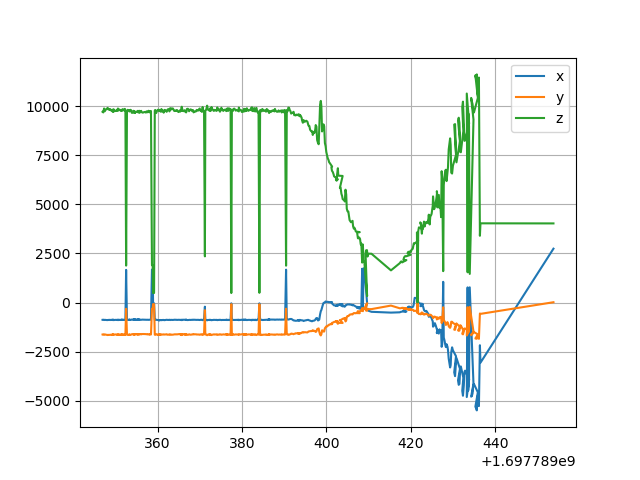

The file beside this chart, header and first rows:
1.697789346945328712e+09, -8.812591315545189445e+02, -1.628113339578732166e+03, 9.713470858283437337e+03, 0.000000000000000000e+00, 1.697789347512622356e+09, -2.569688610597337108e-04, -7.743147533020109524e-04, 7.497125041792809330e-04, -6.767947846597621719e-07
1.697789347123636961e+09, -8.752710224732966253e+02, -1.618158300925722870e+03, 9.682340993013975094e+03, 0.000000000000000000e+00, 1.697789347226224899e+09, 7.167010705118118108e-04, -1.480451478144363328e-03, 8.420207613255006537e-04, -6.767947846597621719e-07
1.697789347146076679e+09, -8.759184282663544536e+02, -1.623516409383007613e+03, 9.705239720558887711e+03, 0.000000000000000000e+00, 1.697789347376246214e+09, -2.965492125708422966e-03, -1.300429507811348175e-03, 1.163508633811494121e-03, -6.767947846597621719e-07
1.697789347313357592e+09, -8.924693183874164788e+02, -1.645692469025167384e+03, 9.884418013972057452e+03, 0.000000000000000000e+00, 1.697789347551231623e+09, -2.147010144223769623e-03, -9.017712056601382212e-04, 9.348706162511399333e-04, -6.767947846597621719e-07
1.697789347480610609e+09, -8.810916353839262456e+02, -1.623981914013397045e+03, 9.741570184630740187e+03, 0.000000000000000000e+00, 1.697789347701169252e+09, -4.522111748312490631e-03, -2.088094204643159597e-03, 1.539877769854994033e-03, -6.767947846597621719e-07
1.697789347681336641e+09, -8.882071698161670383e+02, -1.634271588084150380e+03, 9.819351447105793341e+03, 0.000000000000000000e+00, 1.697789347926193953e+09, -6.343087648553596969e-04, -2.526089122509393714e-04, 6.860477075610322932e-04, -6.767947846597621719e-07
1.697789347815141678e+09, -8.903337962028491575e+02, -1.644208005015509116e+03, 9.839388722554893320e+03, 0.000000000000000000e+00, 1.697789348762451172e+09, -8.074611848642304635e-04, -8.695695224744410395e-05, 6.366326574638392702e-04, -6.767947846597621719e-07
1.697789348158447027e+09, -8.946012700912584705e+02, -1.657624330706317096e+03, 9.912352744510981211e+03, 0.000000000000000000e+00, 1.697789348251147747e+09, -6.759775691287800425e-04, 1.971126996008001897e-04, 5.494183151135608725e-04, -6.767947846597621719e-07
1.697789348183085680e+09, -8.880891306132998579e+02, -1.646702921238480030e+03, 9.846729366267467412e+03, 0.000000000000000000e+00, 1.697789348401201010e+09, -2.838804332769652439e-03, -1.671680357857794653e-03, 1.243200757405071681e-03, -6.767947846597621719e-07
1.697789348316866636e+09, -8.888412398672662675e+02, -1.649357859595420905e+03, 9.863795608782438649e+03, 0.000000000000000000e+00, 1.697789348601114035e+09, -3.995078761042658577e-04, -2.457560331557600078e-04, 5.212992259574241284e-04, -6.767947846597621719e-07
1.697789348550992727e+09, -8.822018948274724153e+02, -1.645748565102045177e+03, 9.808356611776451246e+03, 0.000000000000000000e+00, 1.697789348801124811e+09, -2.703370440363457583e-03, -9.950651754965823825e-04, 9.956775598166972725e-04, -6.767947846597621719e-07
1.697789348718246698e+09, -8.911752977187202305e+02, -1.650388641214310155e+03, 9.855087599800401222e+03, 0.000000000000000000e+00, 1.697789348951133251e+09, -2.297335333073163843e-03, -7.339434984937878367e-04, 1.034632278592188120e-03, -6.767947846597621719e-07
1.697789348918967724e+09, -8.842837752576492676e+02, -1.638894079562189063e+03, 9.792356237524953031e+03, 0.000000000000000000e+00, 1.697789349101104498e+09, -1.950047121271045181e-03, -5.889567279010778089e-04, 8.434891884737804203e-04, -6.767947846597621719e-07
1.697789349527177095e+09, -8.770874429907865988e+02, -1.627411826441860057e+03, 9.702509081836331461e+03, 0.000000000000000000e+00, 1.697789349326124668e+09, 1.602894843263438784e-04, -7.307104322542071206e-04, 6.025600365911187297e-04, -6.767947846597621719e-07
1.697789349253472805e+09, -8.919099996200073974e+02, -1.643551065286446374e+03, 9.819304690618768291e+03, 0.000000000000000000e+00, 1.697789349501112700e+09, 7.897771112478912947e-04, 8.149868159139875973e-04, 2.023951194844689390e-04, -6.767947846597621719e-07
1.697789349420721769e+09, -8.862666755409194366e+02, -1.638689407943740662e+03, 9.768972779441121020e+03, 0.000000000000000000e+00, 1.697789349651141882e+09, -2.600351354478669386e-03, -5.711113876967948214e-04, 1.045940819114748012e-03, -6.767947846597621719e-07
1.697789349554474592e+09, -8.947553500359932741e+02, -1.651427431956162081e+03, 9.844319311377250415e+03, 0.000000000000000000e+00, 1.697789349826158285e+09, -2.330958297016683112e-03, -5.698540938557407343e-04, 1.058984726069607659e-03, -6.767947846597621719e-07
1.697789349755225658e+09, -8.867842676990381960e+02, -1.634404067600023836e+03, 9.780287674650700865e+03, 0.000000000000000000e+00, 1.697789350112283945e+09, -8.332954677885209827e-04, 2.919611671859806412e-04, 4.791229945768159357e-04, -6.767947846597621719e-07
1.697789349955886602e+09, -8.840255726883541456e+02, -1.626530820693606984e+03, 9.751483233532937447e+03, 0.000000000000000000e+00, 1.697789350151098251e+09, -2.496865023470171141e-04, -3.529041719573366293e-04, 7.830997842447785925e-04, -6.767947846597621719e-07
1.697789350897326946e+09, -8.860984866198191412e+02, -1.637542117001318275e+03, 9.797592914171658776e+03, 0.000000000000000000e+00, 1.697789350351054192e+09, -2.950205710194227227e-03, -1.612087014888326578e-03, 1.262689637780458219e-03, -6.767947846597621719e-07
1.697789350256977797e+09, -8.840913192390099766e+02, -1.635669864757113373e+03, 9.793906112774453504e+03, 0.000000000000000000e+00, 1.697789350501133204e+09, -2.432952466749911669e-03, -1.489871039881025816e-03, 1.169112093010341111e-03, -6.767947846597621719e-07
1.697789350424241781e+09, -8.863090954484540589e+02, -1.638547658845001934e+03, 9.798334955089821960e+03, 0.000000000000000000e+00, 1.697789350701086998e+09, -9.547326831381638956e-04, -2.498555443531755987e-04, 5.248872318802994983e-04, -6.767947846597621719e-07
1.697789350591483593e+09, -8.935242690360707911e+02, -1.648972493434382159e+03, 9.880164046906191288e+03, 0.000000000000000000e+00, 1.697789350876004219e+09, -3.214465226029916689e-04, -2.797206466945640138e-04, 6.238533955994986398e-04, -6.767947846597621719e-07
1.697789350792109728e+09, -8.880070607596268246e+02, -1.644921819380830584e+03, 9.845873877245512631e+03, 0.000000000000000000e+00, 1.697789351260719299e+09, 1.732208127679775445e-03, 5.477795942192744544e-04, 2.070055885719295982e-04, -6.767947846597621719e-07
1.697789350992861748e+09, -8.855246357794434289e+02, -1.639714371678765474e+03, 9.804811801397207091e+03, 0.000000000000000000e+00, 1.697789351201033831e+09, -2.406662827744016075e-03, -1.361525795727345708e-03, 1.047725427516703898e-03, -6.767947846597621719e-07
1.697789351932416916e+09, -8.862884849988780616e+02, -1.641472765769224907e+03, 9.810362949101801860e+03, 0.000000000000000000e+00, 1.697789351376034260e+09, -1.143646299826321655e-03, -9.414446549369966111e-04, 7.517052522355302871e-04, -6.767947846597621719e-07
1.697789351327392817e+09, -8.799612008293755707e+02, -1.627819524541965393e+03, 9.753312649700601469e+03, 0.000000000000000000e+00, 1.697789351576023340e+09, 1.707843975302936190e-05, -5.229841677024948954e-05, 4.923994374658800625e-04, -6.767947846597621719e-07
1.697789351528118610e+09, -8.814339423363584274e+02, -1.642423923758383125e+03, 9.790729640718569499e+03, 0.000000000000000000e+00, 1.697789351726042509e+09, -2.106057379176774769e-03, -6.593988963039523407e-04, 9.122350502457047964e-04, -6.767947846597621719e-07
1.697789351695375681e+09, -8.848718869701818903e+02, -1.648596874862470486e+03, 9.842850598802398963e+03, 0.000000000000000000e+00, 1.697789351926088095e+09, -1.008580793068938886e-03, -6.878480392808593996e-04, 6.902903825190179589e-04, -6.767947846597621719e-07
1.697789351862620592e+09, -8.861149571649746122e+02, -1.646839844579080591e+03, 9.820594810379243427e+03, 0.000000000000000000e+00, 1.697789352760835409e+09, -1.454340802662774934e-03, -3.469792096396006817e-04, 8.502696139527848385e-04, -6.767947846597621719e-07
1.697789352298717022e+09, -8.835313079013340030e+02, -1.638242350593273386e+03, 9.751629940119764797e+03, 0.000000000000000000e+00, 1.697789352226056099e+09, -3.095179777722029124e-03, -1.222113078337853063e-03, 1.241156230873583042e-03, 1.332320521507668332e-05
1.697789352197152615e+09, -8.887648467022359000e+02, -1.648905778657681367e+03, 9.862415918163675087e+03, 0.000000000000000000e+00, 1.697789352426034689e+09, -3.921057060732077715e-03, -8.829211638804023571e-04, 1.147878034164402823e-03, 1.332320521507668332e-05
1.697789352364372730e+09, -8.775906723545491559e+02, -1.632254174999527550e+03, 9.742677869261478918e+03, 0.000000000000000000e+00, 1.697789352601085186e+09, -1.662853161538503655e-03, -7.739078126166431398e-04, 8.559195908826840518e-04, 1.332320521507668332e-05
1.697789352531379700e+09, 1.662756635839098635e+03, -3.193425828848884294e+02, 1.880459056886228382e+03, 0.000000000000000000e+00, 1.697789352776016235e+09, -2.522427148766888394e-03, -9.765071846688060109e-04, 9.885044498590643547e-04, 1.332320521507668332e-05
1.697789352732394695e+09, -8.843980726469808360e+02, -1.636042591707500378e+03, 9.774962225548906645e+03, 0.000000000000000000e+00, 1.697789352951025009e+09, -1.538859870580742972e-03, -6.979368236889830351e-04, 8.815360348202763664e-04, 1.332320521507668332e-05
1.697789352866164684e+09, -8.838028638953032896e+02, -1.647604266531633584e+03, 9.812227170658683463e+03, 0.000000000000000000e+00, 1.697789353126092434e+09, -2.049597078100179326e-03, -9.024875267200221929e-04, 1.094461242298610994e-03, 1.332320521507668332e-05
1.697789353334156990e+09, -8.812547325882310361e+02, -1.641201634391833750e+03, 9.793146656686631104e+03, 0.000000000000000000e+00, 1.697789353326119661e+09, -8.173042560032095505e-06, 3.300451817786825490e-04, 5.687064943083570360e-04, 1.332320521507668332e-05
1.697789353234006643e+09, -8.713718190639032173e+02, -1.632965075728674947e+03, 9.739420983033935045e+03, 0.000000000000000000e+00, 1.697789353476126432e+09, -3.683744846857552047e-03, -1.827342241836445863e-03, 1.308324974853126640e-03, -6.767947846597621719e-07
1.697789353367915630e+09, -8.720146552359428824e+02, -1.630358989974605038e+03, 9.730887075848306267e+03, 0.000000000000000000e+00, 1.697789353626091003e+09, -3.342603104609452591e-03, -1.766772723934220517e-03, 1.198022184048264235e-03, -6.767947846597621719e-07
1.697789353568540812e+09, -8.802428804714128319e+02, -1.644736043370383641e+03, 9.815999101796409377e+03, 0.000000000000000000e+00, 1.697789353826088190e+09, -9.071007954513515825e-05, -5.805275029481700433e-04, 6.185505758842668603e-04, -6.767947846597621719e-07
1.697789353769292593e+09, -8.777407060519368542e+02, -1.630646465896521477e+03, 9.778809755489024610e+03, 0.000000000000000000e+00, 1.697789353976165533e+09, -1.846914491831011529e-03, -7.890038232533681806e-04, 8.419410578965669028e-04, -6.767947846597621719e-07
1.697789353869666815e+09, -8.664844852352510998e+02, -1.613925997994350837e+03, 9.663433807385234104e+03, 0.000000000000000000e+00, 1.697789354175999880e+09, -2.205362985415224020e-03, -9.685824482866612142e-04, 1.061516943255753865e-03, -6.767947846597621719e-07
1.697789354703006983e+09, -8.655912619557500420e+02, -1.613367034138055715e+03, 9.672183133732538408e+03, 0.000000000000000000e+00, 1.697789354351082563e+09, -8.122337220603723096e-04, -7.337922045997837678e-04, 6.918942128073754267e-04, -6.767947846597621719e-07
1.697789354271135807e+09, -8.769042354433981927e+02, -1.629006540132688542e+03, 9.764048378243516709e+03, 0.000000000000000000e+00, 1.697789354501154423e+09, -2.376945705885619153e-03, -6.994094521772164716e-04, 1.008215265898748138e-03, -6.767947846597621719e-07
1.697789354471769810e+09, -8.738022563531856122e+02, -1.619047595328895568e+03, 9.737994660678645232e+03, 0.000000000000000000e+00, 1.697789354676129341e+09, -2.187077667172424023e-03, -1.338620107368310858e-03, 9.875576978457577607e-04, -6.767947846597621719e-07
1.697789354639018774e+09, -8.683700994412761247e+02, -1.604462424889312615e+03, 9.665299376247508917e+03, 0.000000000000000000e+00, 1.697789354876034498e+09, -1.808465960646619963e-03, -1.088297794281825430e-03, 1.010470229618637764e-03, -6.767947846597621719e-07
1.697789354806270599e+09, -8.725644863659517796e+02, -1.619093209623329585e+03, 9.718357085828347408e+03, 0.000000000000000000e+00, 1.697789355260057688e+09, -2.214803151542446558e-03, -9.165840214103940925e-04, 9.715536953571523920e-04, -6.767947846597621719e-07
1.697789355693070173e+09, -8.725284675603611504e+02, -1.610283776842537918e+03, 9.683244960079844532e+03, 0.000000000000000000e+00, 1.697789355201051235e+09, -6.126942006360325266e-04, -6.058589988878777116e-05, 5.677877634496730991e-04, -6.767947846597621719e-07
1.697789355107276678e+09, -8.748182175196790240e+02, -1.614039327442413651e+03, 9.711096906187625791e+03, 0.000000000000000000e+00, 1.697789355351043463e+09, -1.804489349857996139e-03, -8.153268653440541233e-04, 8.763728137367787427e-04, -6.767947846597621719e-07
1.697789355308027744e+09, -8.832235206666066460e+02, -1.622312078943069309e+03, 9.763230838323355783e+03, 0.000000000000000000e+00, 1.697789355551071405e+09, -1.746922466854226863e-03, -6.802244905544140366e-04, 9.141171603722121359e-04, -6.767947846597621719e-07
1.697789355508652687e+09, -8.770461918932810477e+02, -1.613786598328523269e+03, 9.710154940119764433e+03, 0.000000000000000000e+00, 1.697789355701001883e+09, -1.755581556059045145e-03, -3.390449036896137427e-04, 8.519180151767797660e-04, -6.767947846597621719e-07
1.697789355642532587e+09, -8.826319981147987619e+02, -1.621345765274816813e+03, 9.765642090818366341e+03, 0.000000000000000000e+00, 1.697789355876017094e+09, -2.645631578016213736e-03, -2.156570327197336948e-03, 1.156333851982099510e-03, -6.767947846597621719e-07
1.697789355809779644e+09, -8.732929959642901849e+02, -1.606912099066783185e+03, 9.678867390219566005e+03, 0.000000000000000000e+00, 1.697789356509745359e+09, -3.300788869345476495e-03, -1.443586101884997142e-03, 1.204034774717816685e-03, -6.767947846597621719e-07
1.697789356104136944e+09, -8.827862167035689254e+02, -1.621025052494691181e+03, 9.761588822355291995e+03, 0.000000000000000000e+00, 1.697789356226001263e+09, -2.627399520259747490e-03, -1.007048554905836529e-03, 1.020051472642123040e-03, -6.767947846597621719e-07
1.697789356144281626e+09, -8.792904735140465391e+02, -1.609871833170030868e+03, 9.714832909181639479e+03, 0.000000000000000000e+00, 1.697789356376119852e+09, -1.738859908304628277e-03, -1.011431160747022599e-03, 9.131792785143558579e-04, -6.767947846597621719e-07
1.697789356344912767e+09, -8.712302957444981075e+02, -1.603740545246269448e+03, 9.676598328343317917e+03, 0.000000000000000000e+00, 1.697789356551059246e+09, -3.516401073435905522e-03, -1.200236091949327850e-03, 1.120780699155624928e-03, -6.767947846597621719e-07
1.697789356478791714e+09, -8.723445742212525147e+02, -1.606403380201864138e+03, 9.672049850299405080e+03, 0.000000000000000000e+00, 1.697789356751050949e+09, -1.912227937928723254e-03, -1.084948245592426246e-03, 8.815203099605352149e-04, -6.767947846597621719e-07
1.697789356646050692e+09, -8.750062466184159575e+02, -1.603565760617324031e+03, 9.682854765469061022e+03, 0.000000000000000000e+00, 1.697789356926010132e+09, -1.416675040398107654e-03, -2.556565295653680583e-04, 6.859717935164655984e-04, -6.767947846597621719e-07
1.697789356880164623e+09, -8.735298621680567521e+02, -1.607363096698201844e+03, 9.708350798403196677e+03, 0.000000000000000000e+00, 1.697789357101060629e+09, -1.320834011294270971e-03, -8.015494691528558119e-04, 7.971400607481410024e-04, -6.767947846597621719e-07
1.697789357139216900e+09, -8.744514035166829444e+02, -1.608730467377316245e+03, 9.685840793413177380e+03, 0.000000000000000000e+00, 1.697789357226012468e+09, -3.415988992622694120e-03, -1.422869582269747392e-03, 1.265332245238980037e-03, -6.767947846597621719e-07
1.697789357248043776e+09, -8.756863517261332390e+02, -1.605354606559693593e+03, 9.674133058882238402e+03, 0.000000000000000000e+00, 1.697789357426077366e+09, -3.683285825493286259e-03, -3.629493228803591653e-04, 9.820806274931253611e-04, -6.767947846597621719e-07
... 466 more rows
